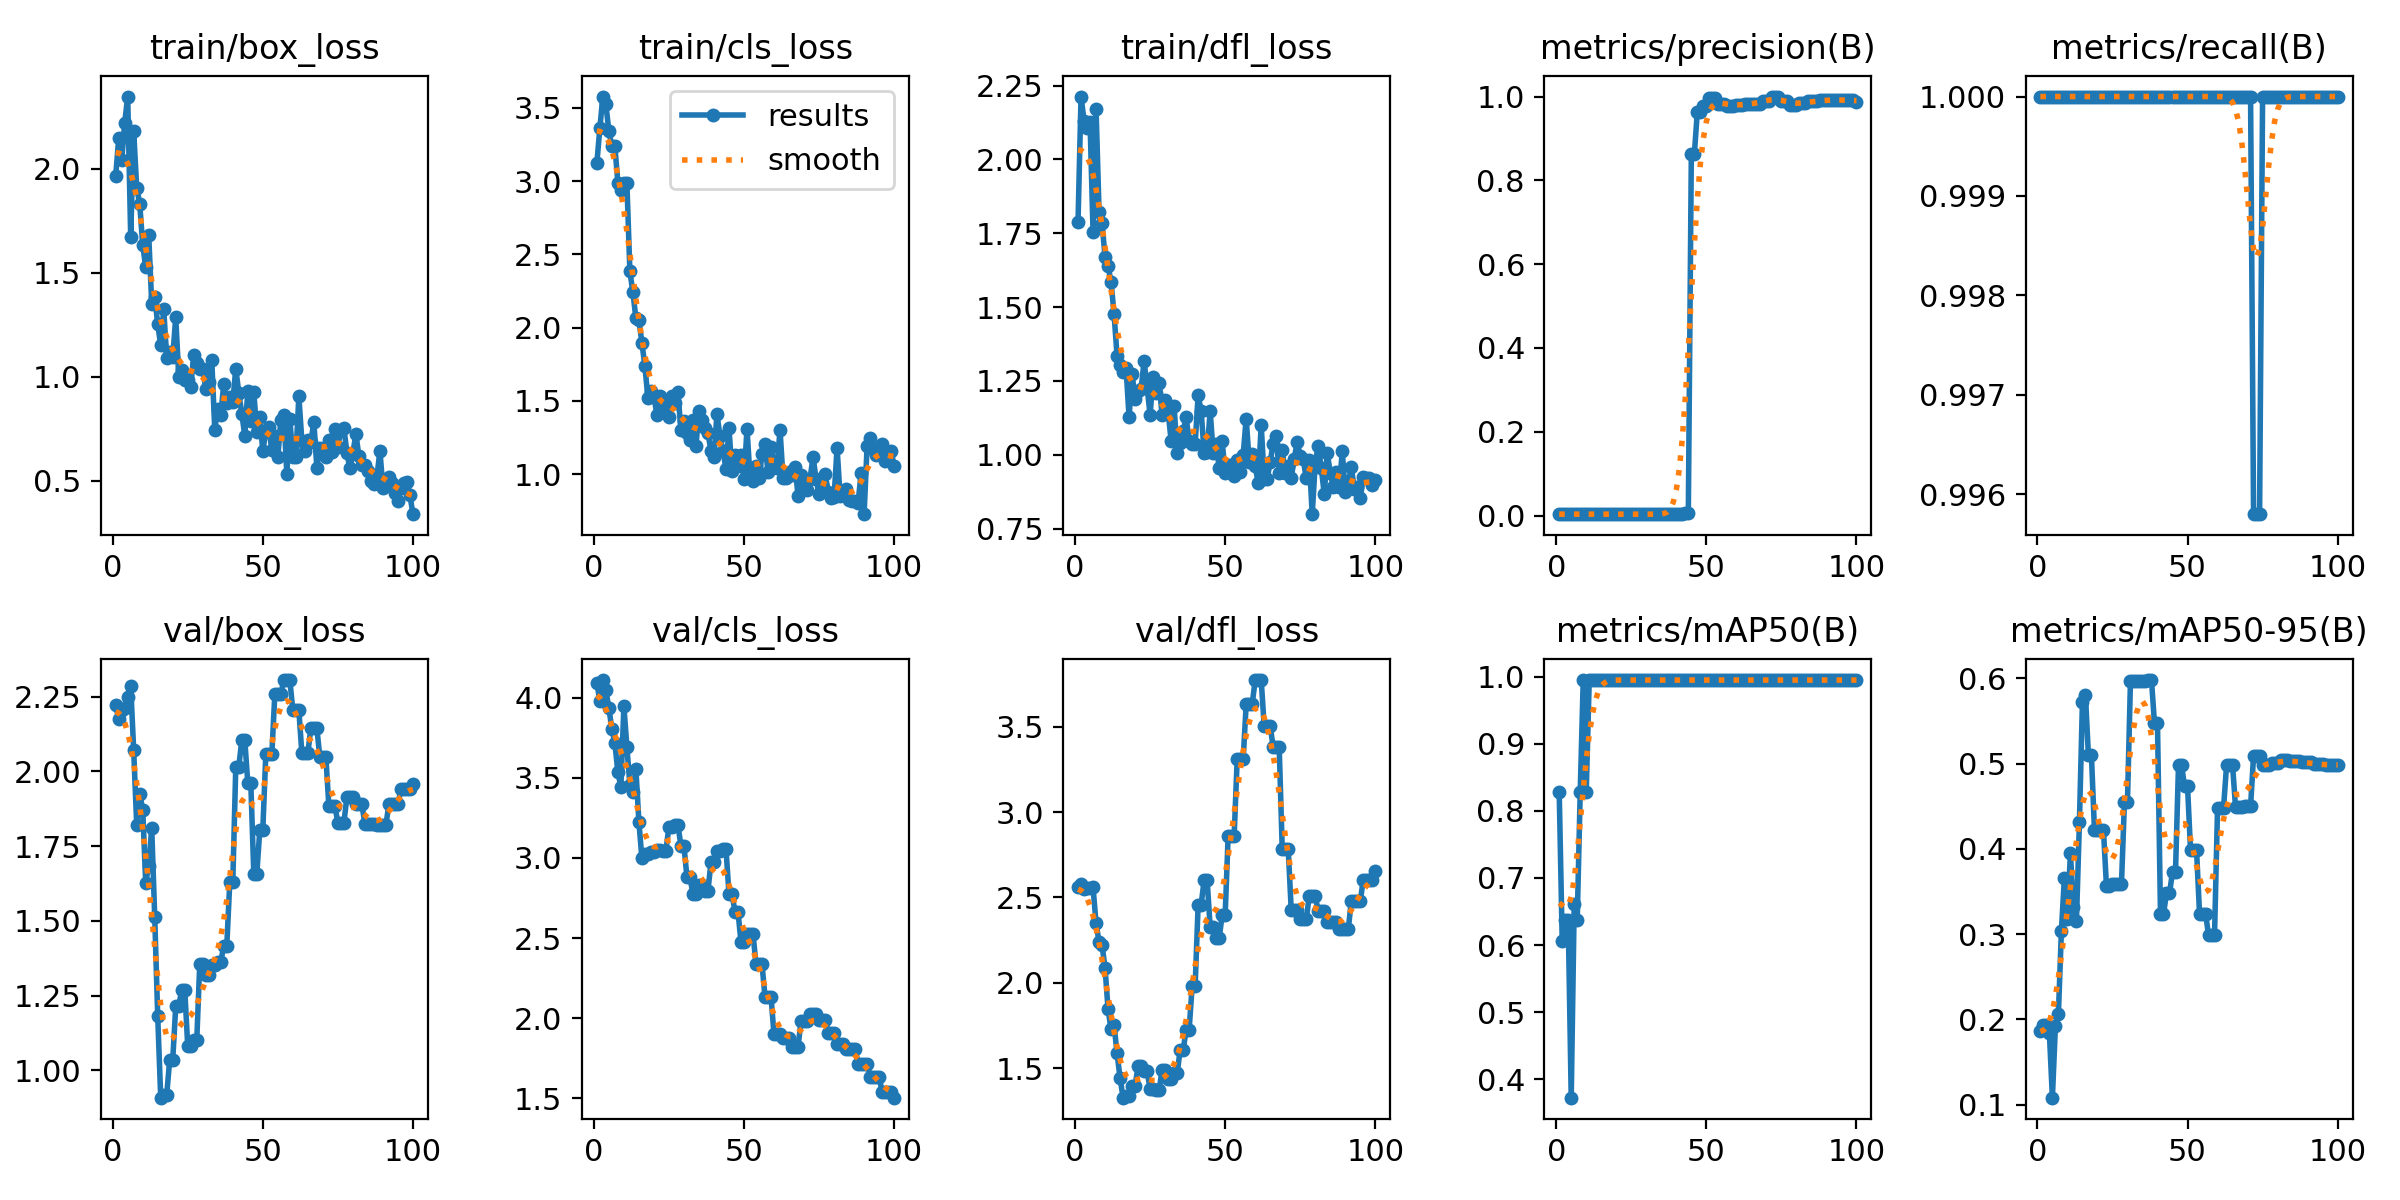

The data file committed next to this chart (first rows):
epoch, time, train/box_loss, train/cls_loss, train/dfl_loss, metrics/precision(B), metrics/recall(B), metrics/mAP50(B), metrics/mAP50-95(B), val/box_loss, val/cls_loss, val/dfl_loss, lr/pg0, lr/pg1, lr/pg2
1, 0.9342, 1.964, 3.123, 1.788, 0.00333, 1, 0.8283, 0.1865, 2.221, 4.094, 2.561, 0, 0, 0
2, 1.455, 2.146, 3.363, 2.213, 0.00333, 1, 0.6061, 0.1934, 2.175, 3.979, 2.581, 1.9802e-05, 1.9802e-05, 1.9802e-05
3, 2.039, 2.041, 3.578, 2.131, 0.00333, 1, 0.6379, 0.1937, 2.205, 4.11, 2.549, 3.9208e-05, 3.9208e-05, 3.9208e-05
4, 2.508, 2.221, 3.524, 2.106, 0.00333, 1, 0.6379, 0.1835, 2.212, 4.045, 2.555, 5.8218e-05, 5.8218e-05, 5.8218e-05
5, 2.999, 2.348, 3.342, 2.128, 0.00333, 1, 0.3725, 0.1082, 2.248, 3.936, 2.558, 7.6832e-05, 7.6832e-05, 7.6832e-05
6, 3.466, 1.674, 3.237, 1.755, 0.00333, 1, 0.6617, 0.192, 2.286, 3.803, 2.559, 9.505e-05, 9.505e-05, 9.505e-05
7, 4.013, 2.18, 3.237, 2.171, 0.00333, 1, 0.6379, 0.2063, 2.07, 3.718, 2.35, 0.0001129, 0.0001129, 0.0001129
8, 4.772, 1.907, 2.99, 1.823, 0.00333, 1, 0.8283, 0.3039, 1.822, 3.533, 2.239, 0.0001303, 0.0001303, 0.0001303
9, 5.373, 1.833, 2.943, 1.784, 0.00333, 1, 0.995, 0.3664, 1.925, 3.444, 2.219, 0.0001473, 0.0001473, 0.0001473
10, 5.969, 1.635, 2.986, 1.67, 0.00333, 1, 0.8283, 0.318, 1.872, 3.946, 2.087, 0.000164, 0.000164, 0.000164
11, 6.534, 1.526, 2.987, 1.638, 0.00333, 1, 0.995, 0.395, 1.628, 3.693, 1.845, 0.0001802, 0.0001802, 0.0001802
12, 7.143, 1.681, 2.383, 1.586, 0.00333, 1, 0.995, 0.3315, 1.684, 3.458, 1.728, 0.000196, 0.000196, 0.000196
13, 7.723, 1.352, 2.242, 1.476, 0.00333, 1, 0.995, 0.3149, 1.81, 3.413, 1.753, 0.0002115, 0.0002115, 0.0002115
14, 8.301, 1.382, 2.064, 1.335, 0.00333, 1, 0.995, 0.431, 1.514, 3.554, 1.585, 0.0002265, 0.0002265, 0.0002265
15, 8.89, 1.254, 2.052, 1.304, 0.00333, 1, 0.995, 0.572, 1.181, 3.226, 1.442, 0.0002412, 0.0002412, 0.0002412
16, 9.488, 1.151, 1.897, 1.28, 0.00333, 1, 0.995, 0.5803, 0.9083, 2.997, 1.326, 0.0002555, 0.0002555, 0.0002555
17, 10.11, 1.324, 1.738, 1.292, 0.00333, 1, 0.995, 0.5096, 0.9189, 3.025, 1.338, 0.0002693, 0.0002693, 0.0002693
18, 10.66, 1.089, 1.521, 1.126, 0.00333, 1, 0.995, 0.5096, 0.9189, 3.025, 1.338, 0.0002828, 0.0002828, 0.0002828
19, 11.24, 1.12, 1.567, 1.274, 0.00333, 1, 0.995, 0.4225, 1.035, 3.037, 1.395, 0.0002958, 0.0002958, 0.0002958
20, 11.8, 1.094, 1.53, 1.188, 0.00333, 1, 0.995, 0.4225, 1.035, 3.037, 1.395, 0.0003085, 0.0003085, 0.0003085
21, 12.41, 1.286, 1.405, 1.215, 0.00333, 1, 0.995, 0.4225, 1.213, 3.052, 1.511, 0.0003208, 0.0003208, 0.0003208
22, 13.01, 1.001, 1.535, 1.222, 0.00333, 1, 0.995, 0.4225, 1.213, 3.052, 1.511, 0.0003327, 0.0003327, 0.0003327
23, 13.61, 1.035, 1.445, 1.317, 0.00333, 1, 0.995, 0.3568, 1.27, 3.045, 1.481, 0.0003442, 0.0003442, 0.0003442
24, 14.17, 0.9865, 1.492, 1.228, 0.00333, 1, 0.995, 0.3568, 1.27, 3.045, 1.481, 0.0003553, 0.0003553, 0.0003553
25, 14.75, 0.9823, 1.389, 1.135, 0.00333, 1, 0.995, 0.3583, 1.08, 3.195, 1.377, 0.000366, 0.000366, 0.000366
26, 15.49, 0.9531, 1.535, 1.265, 0.00333, 1, 0.995, 0.3583, 1.08, 3.195, 1.377, 0.0003763, 0.0003763, 0.0003763
27, 16.11, 1.104, 1.485, 1.21, 0.00333, 1, 0.995, 0.3584, 1.1, 3.205, 1.37, 0.0003862, 0.0003862, 0.0003862
28, 16.67, 1.067, 1.557, 1.243, 0.00333, 1, 0.995, 0.3584, 1.1, 3.205, 1.37, 0.0003957, 0.0003957, 0.0003957
29, 17.26, 1.039, 1.299, 1.133, 0.00333, 1, 0.995, 0.4553, 1.356, 3.077, 1.49, 0.0004048, 0.0004048, 0.0004048
30, 17.82, 1.036, 1.362, 1.187, 0.00333, 1, 0.995, 0.4553, 1.356, 3.077, 1.49, 0.0004135, 0.0004135, 0.0004135
31, 18.4, 0.9405, 1.279, 1.145, 0.00333, 1, 0.995, 0.597, 1.319, 2.88, 1.434, 0.0004218, 0.0004218, 0.0004218
32, 18.99, 0.9741, 1.231, 1.048, 0.00333, 1, 0.995, 0.597, 1.319, 2.88, 1.434, 0.0004297, 0.0004297, 0.0004297
33, 19.63, 1.079, 1.367, 1.164, 0.00333, 1, 0.995, 0.597, 1.352, 2.774, 1.468, 0.0004372, 0.0004372, 0.0004372
34, 20.21, 0.7453, 1.191, 1.005, 0.00333, 1, 0.995, 0.597, 1.352, 2.774, 1.468, 0.0004444, 0.0004444, 0.0004444
35, 20.83, 0.8468, 1.432, 1.04, 0.00333, 1, 0.995, 0.597, 1.363, 2.83, 1.603, 0.0004511, 0.0004511, 0.0004511
36, 21.42, 0.8151, 1.371, 1.081, 0.00333, 1, 0.995, 0.597, 1.363, 2.83, 1.603, 0.0004574, 0.0004574, 0.0004574
37, 22.01, 0.9674, 1.315, 1.126, 0.00333, 1, 0.995, 0.598, 1.417, 2.795, 1.724, 0.0004634, 0.0004634, 0.0004634
38, 22.63, 0.8749, 1.278, 1.047, 0.00333, 1, 0.995, 0.598, 1.417, 2.795, 1.724, 0.0004689, 0.0004689, 0.0004689
39, 23.24, 0.901, 1.16, 1.035, 0.00333, 1, 0.995, 0.5471, 1.629, 2.972, 1.979, 0.0004741, 0.0004741, 0.0004741
40, 23.82, 0.8797, 1.114, 1.035, 0.00333, 1, 0.995, 0.5471, 1.629, 2.972, 1.979, 0.0004788, 0.0004788, 0.0004788
41, 24.42, 1.039, 1.41, 1.201, 0.00333, 1, 0.995, 0.3234, 2.016, 3.046, 2.458, 0.0004832, 0.0004832, 0.0004832
42, 24.99, 0.9229, 1.259, 1.148, 0.00333, 1, 0.995, 0.3234, 2.016, 3.046, 2.458, 0.0004872, 0.0004872, 0.0004872
43, 25.64, 0.8223, 1.157, 1.007, 0.00713, 1, 0.995, 0.348, 2.105, 3.057, 2.602, 0.0004907, 0.0004907, 0.0004907
44, 26.38, 0.717, 1.038, 1.01, 0.00713, 1, 0.995, 0.348, 2.105, 3.057, 2.602, 0.0004939, 0.0004939, 0.0004939
45, 26.96, 0.9305, 1.312, 1.148, 0.8619, 1, 0.995, 0.3729, 1.961, 2.776, 2.325, 0.0004967, 0.0004967, 0.0004967
46, 27.55, 0.7894, 1.02, 1.007, 0.8619, 1, 0.995, 0.3729, 1.961, 2.776, 2.325, 0.0004991, 0.0004991, 0.0004991
47, 28.16, 0.9265, 1.128, 1.035, 0.964, 1, 0.995, 0.4985, 1.658, 2.665, 2.26, 0.000501, 0.000501, 0.000501
48, 28.78, 0.7326, 1.056, 0.9562, 0.964, 1, 0.995, 0.4985, 1.658, 2.665, 2.26, 0.0005026, 0.0005026, 0.0005026
49, 29.38, 0.8071, 1.133, 1.045, 0.9784, 1, 0.995, 0.4737, 1.805, 2.476, 2.397, 0.0005038, 0.0005038, 0.0005038
50, 29.95, 0.6415, 0.9641, 0.9387, 0.9784, 1, 0.995, 0.4737, 1.805, 2.476, 2.397, 0.0005046, 0.0005046, 0.0005046
51, 30.54, 0.7399, 1.31, 0.9644, 0.9971, 1, 0.995, 0.3989, 2.057, 2.528, 2.863, 0.000505, 0.000505, 0.000505
52, 31.11, 0.7578, 0.9848, 0.9639, 0.9971, 1, 0.995, 0.3989, 2.057, 2.528, 2.863, 0.000505, 0.000505, 0.000505
53, 31.73, 0.6465, 0.9557, 0.9284, 0.9971, 1, 0.995, 0.3989, 2.057, 2.528, 2.863, 0.0005046, 0.0005046, 0.0005046
54, 32.33, 0.7165, 1.058, 0.9824, 0.9834, 1, 0.995, 0.3241, 2.258, 2.336, 3.311, 0.0005038, 0.0005038, 0.0005038
55, 32.89, 0.6137, 0.9718, 0.9432, 0.9834, 1, 0.995, 0.3241, 2.258, 2.336, 3.311, 0.0005026, 0.0005026, 0.0005026
56, 33.45, 0.7916, 1.135, 1, 0.9834, 1, 0.995, 0.3241, 2.258, 2.336, 3.311, 0.000501, 0.000501, 0.000501
57, 34.04, 0.8185, 1.204, 1.123, 0.9772, 1, 0.995, 0.299, 2.306, 2.133, 3.634, 0.0004991, 0.0004991, 0.0004991
58, 34.62, 0.5335, 1.015, 0.9754, 0.9772, 1, 0.995, 0.299, 2.306, 2.133, 3.634, 0.0004967, 0.0004967, 0.0004967
59, 35.19, 0.7956, 1.189, 1.002, 0.9772, 1, 0.995, 0.299, 2.306, 2.133, 3.634, 0.0004939, 0.0004939, 0.0004939
60, 35.79, 0.6148, 1.064, 0.9629, 0.98, 1, 0.995, 0.448, 2.205, 1.899, 3.775, 0.0004908, 0.0004908, 0.0004908
... 40 more rows
